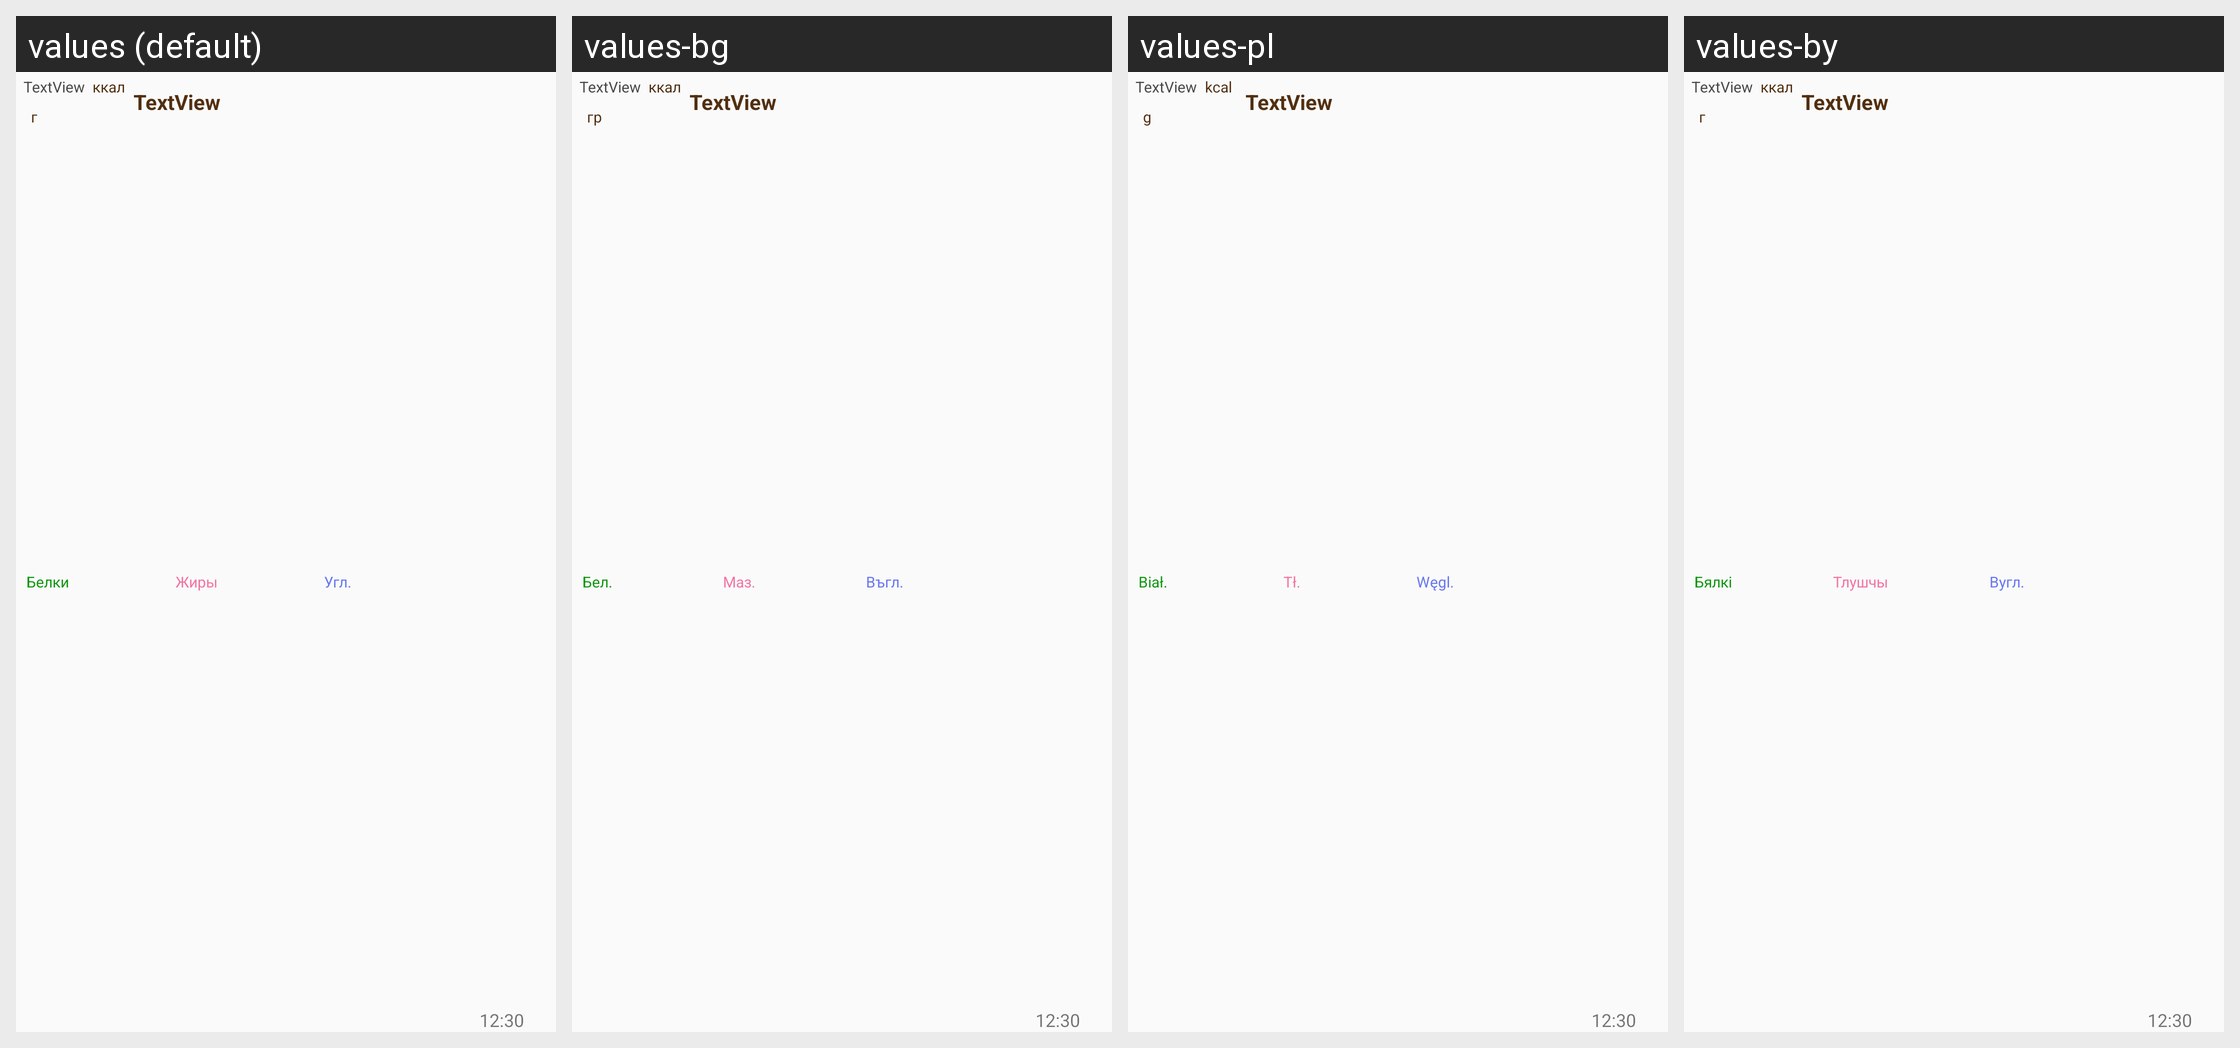

For this localized Android screen grid, give each drawn string resource with its value in every locale shown.
Android screen res/layout/today_dish_list_row.xml rendered under 4 locales, left to right: values (default), values-bg, values-pl, values-by. Device: Nexus 5 (rendered at 1080×1920; each locale shown at half size, 540×960, under a caption strip naming it); theme Theme.AppCompat.Light.NoActionBar.
Other locales in the repository, not shown: values-en.
Strings drawn on this screen, with the default value and each locale's value (text and hints the layout hard-codes, and strings that could not be matched under every locale, appear in the picture but are not listed):

kcal
  values: ккал
  values-bg: ккал
  values-pl: kcal
  values-by: ккал

gram
  values: г
  values-bg: гр
  values-pl: g
  values-by: г

protein
  values: Белки
  values-bg: Бел.
  values-pl: Biał.
  values-by: Бялкі

fat
  values: Жиры
  values-bg: Маз.
  values-pl: Tł.
  values-by: Тлушчы

carbon
  values: Угл.
  values-bg: Въгл.
  values-pl: Węgl.
  values-by: Вугл.
